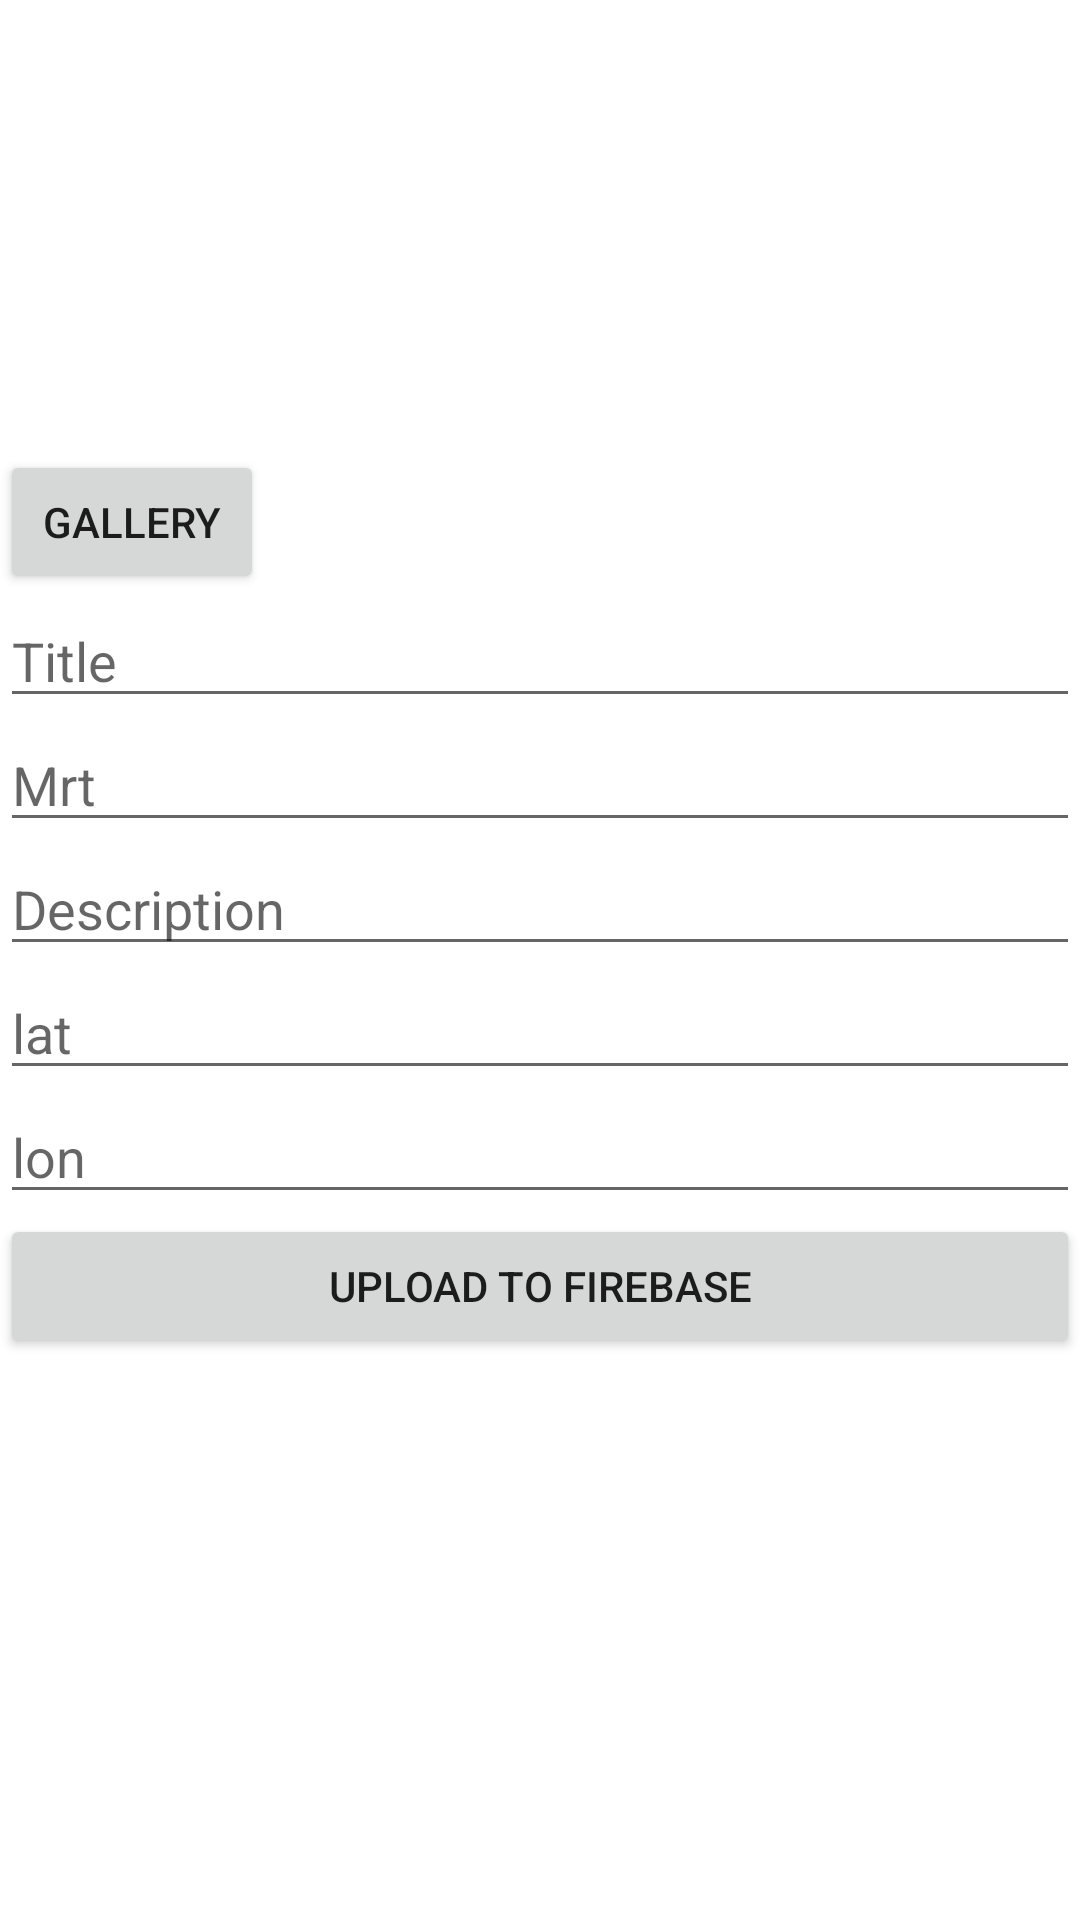

Layout XML and referenced resources for this Android screen:
<!-- AndroidManifest.xml: application theme Theme.Notesapp -->
<!-- res/layout/activity_create_location.xml -->
<?xml version="1.0" encoding="utf-8"?>
<androidx.constraintlayout.widget.ConstraintLayout xmlns:android="http://schemas.android.com/apk/res/android"
    xmlns:app="http://schemas.android.com/apk/res-auto"
    xmlns:tools="http://schemas.android.com/tools"
    android:layout_width="match_parent"
    android:layout_height="match_parent"
    tools:context=".CreateLocation">

    <LinearLayout
        android:layout_width="match_parent"
        android:layout_height="match_parent"
        android:orientation="vertical">

        <ImageView
            android:id="@+id/excImageUpload"
            android:layout_width="200dp"
            android:layout_height="150dp"
            tools:srcCompat="@tools:sample/avatars" />

        <Button
            android:id="@+id/excGalleryBtn"
            android:layout_width="wrap_content"
            android:layout_height="wrap_content"
            android:text="gallery" />

        <EditText
            android:id="@+id/excTitle"
            android:layout_width="match_parent"
            android:layout_height="wrap_content"
            android:ems="10"
            android:hint="Title"
            android:inputType="textPersonName" />

        <EditText
            android:id="@+id/excTimeCal"
            android:layout_width="match_parent"
            android:layout_height="wrap_content"
            android:ems="10"
            android:hint="Mrt"
            android:inputType="textPersonName" />

        <EditText
            android:id="@+id/excDescrip"
            android:layout_width="match_parent"
            android:layout_height="wrap_content"
            android:ems="10"
            android:hint="Description"
            android:inputType="textPersonName" />

        <EditText
            android:id="@+id/locationLat"
            android:layout_width="match_parent"
            android:layout_height="wrap_content"
            android:ems="10"
            android:hint="lat"
            android:inputType="numberDecimal" />

        <EditText
            android:id="@+id/locationLon"
            android:layout_width="match_parent"
            android:layout_height="wrap_content"
            android:ems="10"
            android:hint="lon"
            android:inputType="numberDecimal" />

        <Button
            android:id="@+id/excSaveBtn"
            android:layout_width="match_parent"
            android:layout_height="wrap_content"
            android:text="Upload to firebase" />
    </LinearLayout>

</androidx.constraintlayout.widget.ConstraintLayout>
<!-- resources referenced by this layout -->
<resources>
  <style name="Theme.Notesapp" parent="Theme.MaterialComponents.DayNight.DarkActionBar">
          
          <item name="colorPrimary">@color/orange2</item>
          <item name="colorPrimaryVariant">@color/orange1</item>
          <item name="colorOnPrimary">@color/white</item>
          
          <item name="colorSecondary">@color/teal_200</item>
          <item name="colorSecondaryVariant">@color/teal_700</item>
          <item name="colorOnSecondary">@color/black</item>
          
          <item name="android:statusBarColor" tools:targetApi="l">?attr/colorPrimaryVariant</item>
          
      </style>
  <color name="orange2">#FF9F00</color>
  <color name="orange1">#FF8106</color>
  <color name="white">#FFFFFFFF</color>
  <color name="teal_200">#FF03DAC5</color>
  <color name="teal_700">#FF018786</color>
  <color name="black">#FF000000</color>
</resources>
